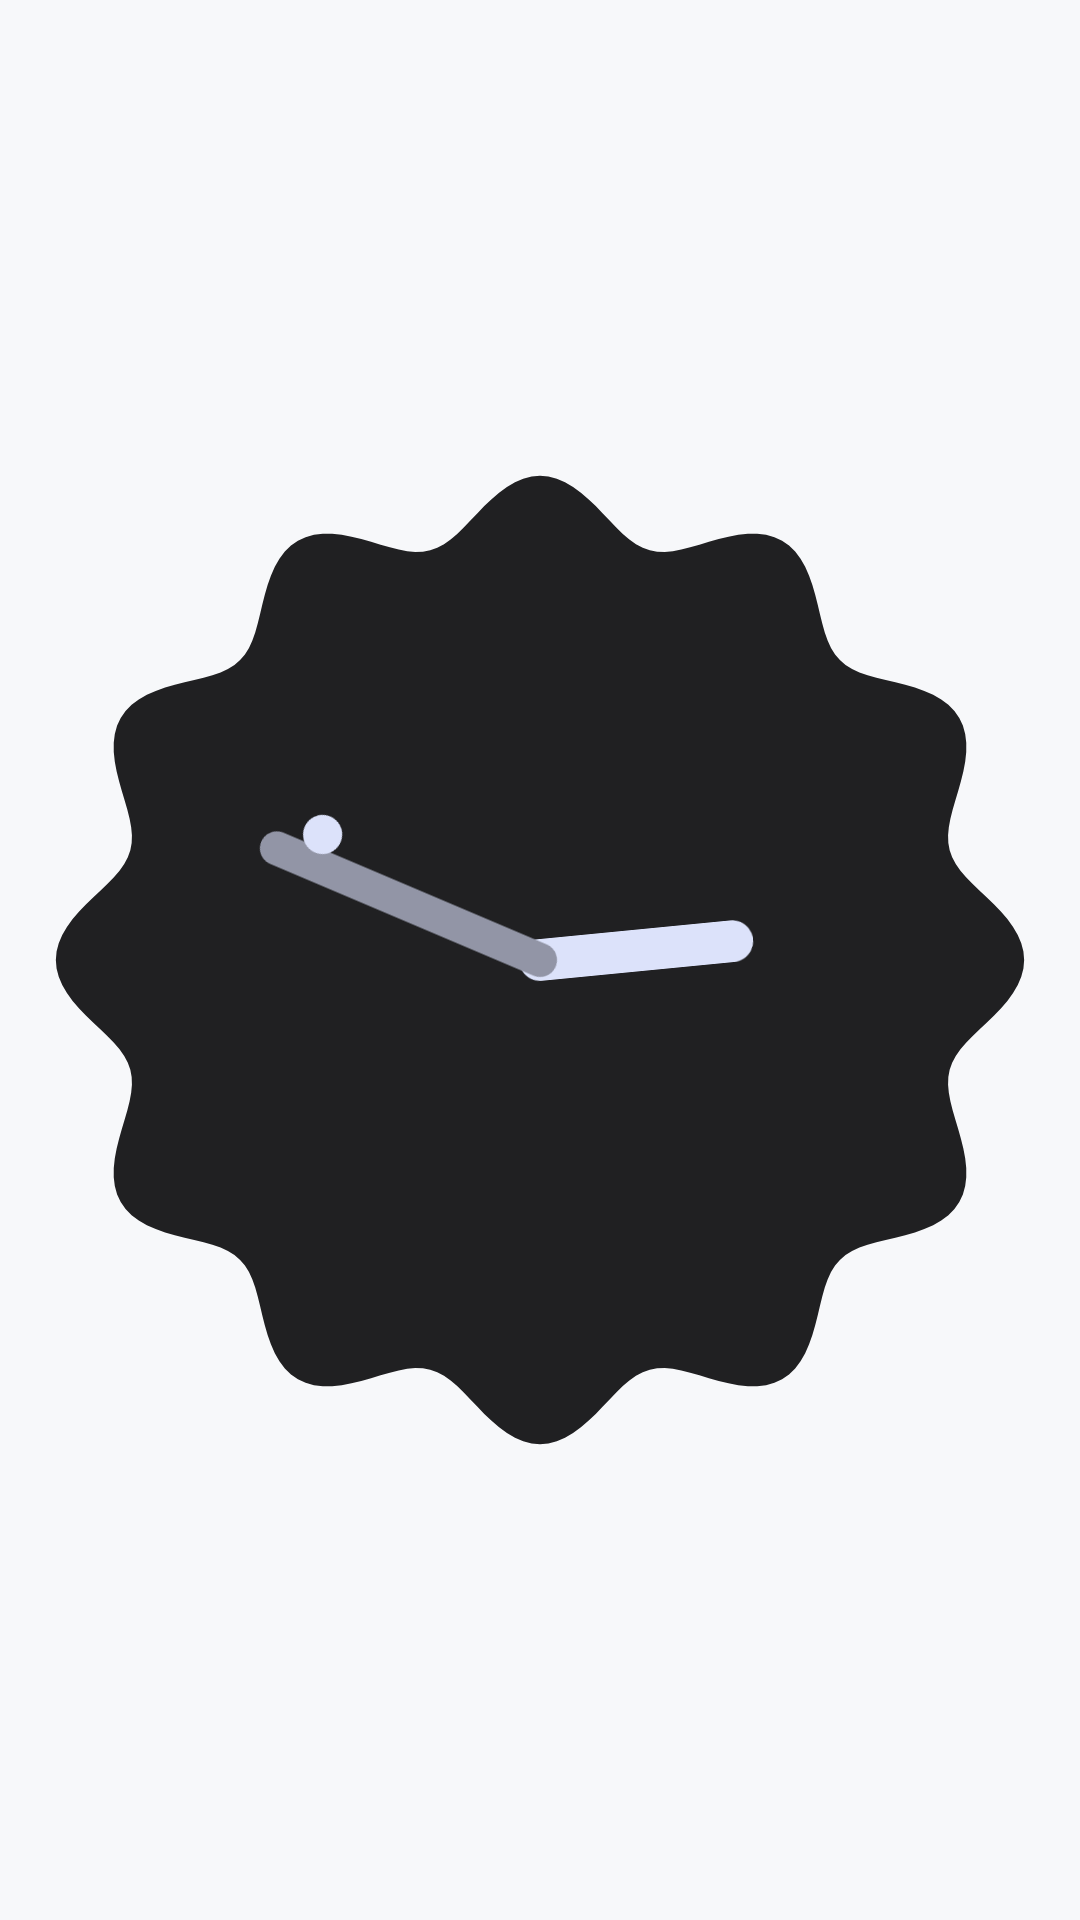

Here is an Android app screen rendered from its layout file. Give the layout XML and the strings, colors and styles it references.
<!-- AndroidManifest.xml: application theme Theme.Chrona -->
<!-- res/layout/widget_analogue.xml -->
<?xml version="1.0" encoding="utf-8"?>
<RelativeLayout xmlns:android="http://schemas.android.com/apk/res/android"
    android:id="@+id/widget_analogue_root"
    android:layout_width="match_parent"
    android:layout_height="match_parent"
    android:gravity="center"
    android:padding="6dp">

    <AnalogClock
        android:id="@+id/analog_clock"
        android:layout_width="match_parent"
        android:layout_height="match_parent"
        android:layout_centerInParent="true"
        android:dial="@drawable/widget_analogue_dial"
        android:hand_hour="@drawable/widget_analogue_hand_hour"
        android:hand_minute="@drawable/widget_analogue_hand_minute"
        android:hand_second="@drawable/widget_analogue_hand_second" />
</RelativeLayout>
<!-- resources referenced by this layout -->
<resources>
  <!-- drawable widget_analogue_dial: vector/xml drawable (drawable, 5452 chars, omitted) -->
  <!-- drawable widget_analogue_hand_hour (drawable) -->
  <vector xmlns:android="http://schemas.android.com/apk/res/android"
      android:width="400dp"
      android:height="400dp"
      android:viewportWidth="400"
      android:viewportHeight="400">
      <path
          android:fillColor="#DCE2FA"
          android:pathData="M200,118 C204.4,118 208,121.6 208,126 L208,200 C208,204.4 204.4,208 200,208 C195.6,208 192,204.4 192,200 L192,126 C192,121.6 195.6,118 200,118 Z" />
  </vector>
  <!-- drawable widget_analogue_hand_minute (drawable) -->
  <vector xmlns:android="http://schemas.android.com/apk/res/android"
      android:width="400dp"
      android:height="400dp"
      android:viewportWidth="400"
      android:viewportHeight="400">
      <path
          android:fillColor="#9295A6"
          android:pathData="M200,84 C203.6,84 206.5,86.9 206.5,90.5 L206.5,200 C206.5,203.6 203.6,206.5 200,206.5 C196.4,206.5 193.5,203.6 193.5,200 L193.5,90.5 C193.5,86.9 196.4,84 200,84 Z" />
  </vector>
  <!-- drawable widget_analogue_hand_second (drawable) -->
  <vector xmlns:android="http://schemas.android.com/apk/res/android"
      android:width="400dp"
      android:height="400dp"
      android:viewportWidth="400"
      android:viewportHeight="400">
      
      
      <path
          android:fillColor="#DCE2FA"
          android:pathData="M 200,96.33 a 7.5,7.5 0 1,0 0.01,0 Z" />
  </vector>
  <style name="Theme.Chrona" parent="android:Theme.Material.Light.NoActionBar">
          <item name="android:statusBarColor">@android:color/transparent</item>
          <item name="android:navigationBarColor">@android:color/transparent</item>
          <item name="android:windowBackground">#F7F8FA</item>
          <item name="android:windowSplashScreenBackground">#F7F8FA</item>
          <item name="android:windowSplashScreenAnimatedIcon">@drawable/ic_chrona_symbol_light</item>
      </style>
  <!-- drawable ic_chrona_symbol_light (drawable) -->
  <?xml version="1.0" encoding="utf-8"?>
  <vector xmlns:android="http://schemas.android.com/apk/res/android"
      android:width="96dp"
      android:height="96dp"
      android:viewportWidth="96"
      android:viewportHeight="96">
      <path
          android:name="day_half"
          android:fillColor="#5A7399"
          android:pathData="M44 13.43V70.57A5 5 0 0 1 38.14 75.49A34 34 0 0 1 38.14 8.51A5 5 0 0 1 44 13.43Z" />
      <path
          android:name="night_half"
          android:fillColor="#3D5275"
          android:pathData="M52 25.43V82.57A5 5 0 0 0 57.86 87.49A34 34 0 0 0 57.86 20.51A5 5 0 0 0 52 25.43Z" />
  </vector>
</resources>
